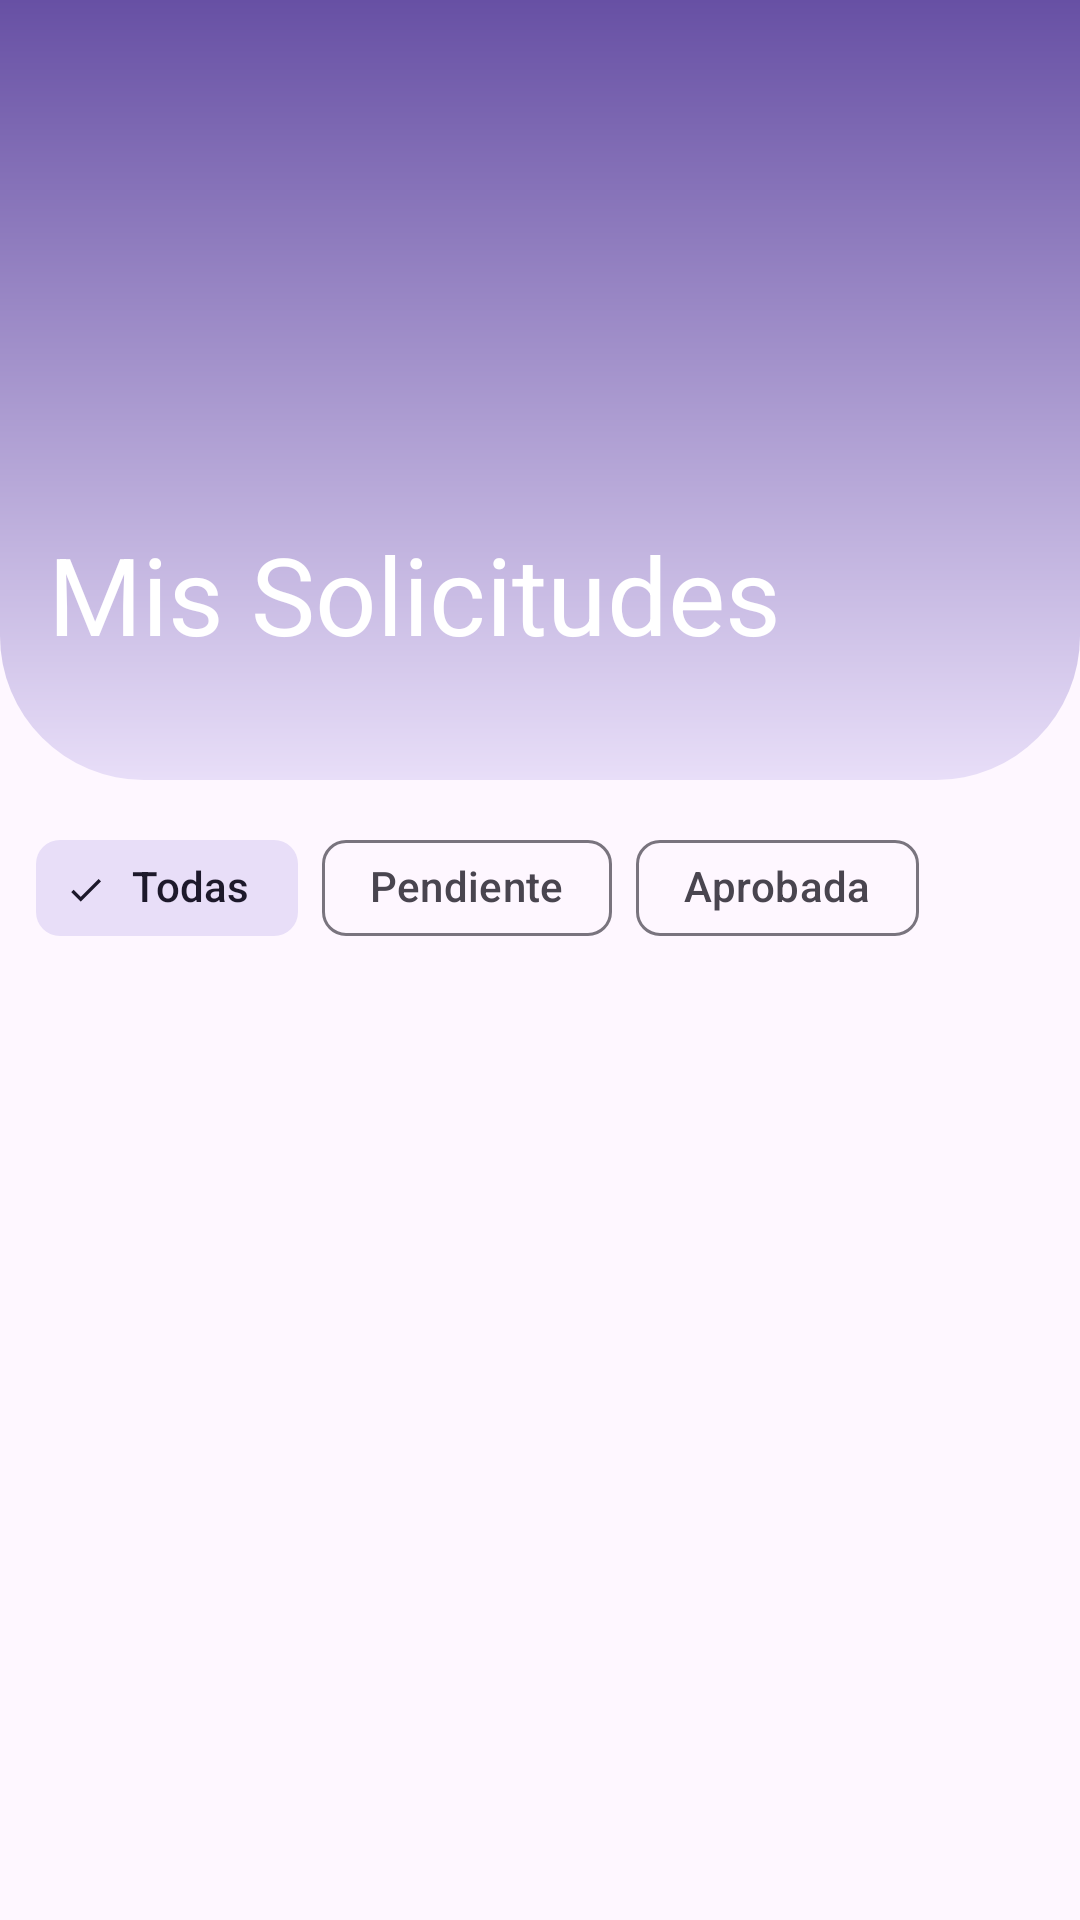

Reconstruct the res/layout file that produces this screen, plus the resources it refers to.
<!-- AndroidManifest.xml: application theme Theme.AppAdopcion -->
<!-- res/layout/fragment_solicitudes.xml -->
<?xml version="1.0" encoding="utf-8"?>
<layout xmlns:android="http://schemas.android.com/apk/res/android"
    xmlns:app="http://schemas.android.com/apk/res-auto"
    xmlns:tools="http://schemas.android.com/tools">

    <androidx.coordinatorlayout.widget.CoordinatorLayout
        android:layout_width="match_parent"
        android:layout_height="match_parent"
        android:background="@color/md_theme_background">

        <com.google.android.material.appbar.AppBarLayout
            android:layout_width="match_parent"
            android:layout_height="260dp"
            android:theme="@style/ThemeOverlay.Material3.Dark.ActionBar">

            <com.google.android.material.appbar.CollapsingToolbarLayout
                android:layout_width="match_parent"
                android:layout_height="match_parent"
                app:layout_scrollFlags="scroll|exitUntilCollapsed"
                app:contentScrim="?attr/colorPrimary"
                app:title="Mis Solicitudes"
                app:expandedTitleTextColor="@android:color/white"
                app:collapsedTitleTextColor="@android:color/white"
                app:expandedTitleMarginBottom="48dp"
                app:expandedTitleTextAppearance="@style/TextAppearance.AppAdopcion.Collapsing.Expanded"
                app:collapsedTitleTextAppearance="@style/TextAppearance.AppAdopcion.Collapsing.Collapsed">

                <ImageView
                    android:layout_width="match_parent"
                    android:layout_height="match_parent"
                    android:scaleType="centerCrop"
                    android:src="@drawable/bg_welcome_top"
                    app:layout_collapseMode="parallax" />
                <com.google.android.material.appbar.MaterialToolbar
                    android:id="@+id/toolbar"
                    android:layout_width="match_parent"
                    android:layout_height="?attr/actionBarSize"
                    app:layout_collapseMode="pin" />
            </com.google.android.material.appbar.CollapsingToolbarLayout>
        </com.google.android.material.appbar.AppBarLayout>

        <LinearLayout
            android:layout_width="match_parent"
            android:layout_height="match_parent"
            android:orientation="vertical"
            app:layout_behavior="@string/appbar_scrolling_view_behavior">

            <HorizontalScrollView
                android:layout_width="match_parent"
                android:layout_height="wrap_content"
                android:scrollbars="none"
                android:padding="12dp">
                <com.google.android.material.chip.ChipGroup
                    android:id="@+id/cgFiltros"
                    android:layout_width="wrap_content"
                    android:layout_height="wrap_content"
                    app:singleSelection="true"
                    app:selectionRequired="true">

                    <com.google.android.material.chip.Chip
                        android:id="@+id/chipTodas"
                        android:layout_width="wrap_content"
                        android:layout_height="wrap_content"
                        style="@style/Widget.Material3.Chip.Filter"
                        android:text="Todas"
                        android:checked="true"/>
                    <com.google.android.material.chip.Chip
                        android:id="@+id/chipPendiente"
                        android:layout_width="wrap_content"
                        android:layout_height="wrap_content"
                        style="@style/Widget.Material3.Chip.Filter"
                        android:text="Pendiente"/>
                    <com.google.android.material.chip.Chip
                        android:id="@+id/chipAprobada"
                        android:layout_width="wrap_content"
                        android:layout_height="wrap_content"
                        style="@style/Widget.Material3.Chip.Filter"
                        android:text="Aprobada"/>
                </com.google.android.material.chip.ChipGroup>
            </HorizontalScrollView>

            <FrameLayout
                android:layout_width="match_parent"
                android:layout_height="match_parent">

                <androidx.recyclerview.widget.RecyclerView
                    android:id="@+id/rvSolicitudes"
                    android:layout_width="match_parent"
                    android:layout_height="match_parent"
                    android:clipToPadding="false"
                    android:paddingHorizontal="12dp"
                    android:paddingBottom="80dp"/>

                <ProgressBar
                    android:id="@+id/progressBar"
                    android:layout_width="wrap_content"
                    android:layout_height="wrap_content"
                    android:layout_gravity="center_horizontal"
                    android:layout_marginTop="40dp"
                    android:visibility="gone" />

                <LinearLayout
                    android:id="@+id/layoutVacio"
                    android:layout_width="wrap_content"
                    android:layout_height="wrap_content"
                    android:layout_gravity="center_horizontal"
                    android:layout_marginTop="80dp"
                    android:orientation="vertical"
                    android:gravity="center"
                    android:visibility="gone">

                    <ImageView
                        android:layout_width="80dp"
                        android:layout_height="80dp"
                        android:src="@drawable/ic_pets"
                        app:tint="#D1C4E9"
                        android:layout_marginBottom="16dp"/>

                    <TextView
                        android:id="@+id/tvMensajeVacio"
                        android:layout_width="wrap_content"
                        android:layout_height="wrap_content"
                        android:text="Aún no hay solicitudes."
                        android:textColor="?attr/colorOnSurfaceVariant"
                        android:textSize="16sp" />
                </LinearLayout>

            </FrameLayout>
        </LinearLayout>
    </androidx.coordinatorlayout.widget.CoordinatorLayout>
</layout>
<!-- resources referenced by this layout -->
<resources>
  <color name="md_theme_background">#FEF7FF</color>
  <!-- drawable bg_welcome_top (drawable) -->
  <?xml version="1.0" encoding="utf-8"?>
  <shape xmlns:android="http://schemas.android.com/apk/res/android"
      android:shape="rectangle">
  
      <gradient
          android:startColor="@color/md_theme_primary"
          android:endColor="@color/md_theme_secondaryContainer"
          android:angle="270"/>
  
      <corners
          android:bottomLeftRadius="48dp"
          android:bottomRightRadius="48dp"/>
  </shape>
  <!-- drawable ic_pets (drawable) -->
  <vector xmlns:android="http://schemas.android.com/apk/res/android" android:height="40dp" android:viewportHeight="24" android:viewportWidth="24" android:width="40dp">
        
      <path android:fillColor="#292D32" android:pathData="M19.08,15.72C18.49,12.19 15.1,9.32 11.52,9.32C7.63,9.32 4.21,12.47 3.88,16.35C3.75,17.85 4.23,19.27 5.22,20.34C6.2,21.41 7.58,22 9.08,22H13.76C15.45,22 16.93,21.34 17.94,20.15C18.95,18.96 19.35,17.38 19.08,15.72Z"/>
        
      <path android:fillColor="#292D32" android:pathData="M10.28,7.86C11.898,7.86 13.21,6.548 13.21,4.93C13.21,3.312 11.898,2 10.28,2C8.661,2 7.35,3.312 7.35,4.93C7.35,6.548 8.661,7.86 10.28,7.86Z"/>
        
      <path android:fillColor="#292D32" android:pathData="M16.94,9.028C18.288,9.028 19.38,7.936 19.38,6.588C19.38,5.241 18.288,4.148 16.94,4.148C15.592,4.148 14.5,5.241 14.5,6.588C14.5,7.936 15.592,9.028 16.94,9.028Z"/>
        
      <path android:fillColor="#292D32" android:pathData="M20.55,12.931C21.627,12.931 22.5,12.058 22.5,10.981C22.5,9.904 21.627,9.031 20.55,9.031C19.473,9.031 18.6,9.904 18.6,10.981C18.6,12.058 19.473,12.931 20.55,12.931Z"/>
        
      <path android:fillColor="#292D32" android:pathData="M3.94,10.982C5.288,10.982 6.38,9.889 6.38,8.542C6.38,7.194 5.288,6.102 3.94,6.102C2.592,6.102 1.5,7.194 1.5,8.542C1.5,9.889 2.592,10.982 3.94,10.982Z"/>
      
  </vector>
  <style name="TextAppearance.AppAdopcion.Collapsing.Collapsed" parent="TextAppearance.Material3.TitleLarge">
  
          <item name="android:textColor">@color/white</item>
          <item name="android:fontFamily">@font/poppins_bold</item>
          <item name="android:textStyle">bold</item>
  
      </style>
  <style name="TextAppearance.AppAdopcion.Collapsing.Expanded" parent="TextAppearance.Material3.DisplaySmall">
  
          <item name="android:textColor">@color/white</item>
          <item name="android:fontFamily">@font/poppins_bold</item>
          <item name="android:textStyle">bold</item>
  
      </style>
  <style name="Theme.AppAdopcion" parent="Theme.Material3.Light.NoActionBar">
          <item name="colorPrimary">@color/md_theme_primary</item>
          <item name="colorOnPrimary">@color/md_theme_onPrimary</item>
          <item name="colorSecondaryContainer">@color/md_theme_secondaryContainer</item>
          <item name="android:colorBackground">@color/md_theme_background</item>
      </style>
  <color name="md_theme_primary">#6750A4</color>
  <color name="md_theme_secondaryContainer">#E8DEF8</color>
  <color name="white">#FFFFFFFF</color>
  <color name="md_theme_onPrimary">#FFFFFF</color>
</resources>
